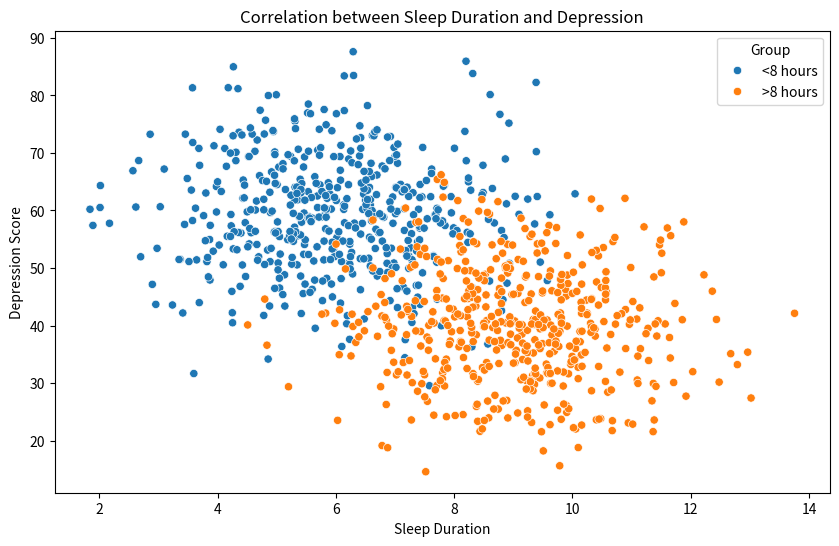

Generate this figure with matplotlib:
import pandas as pd
import numpy as np
import seaborn as sns
import matplotlib.pyplot as plt

# Set seed for reproducibility
np.random.seed(0)

# Create a dataframe with sleep hours and depression score
sleep_less = np.random.normal(loc=6, scale=1.5, size=500)
depression_less = np.random.normal(loc=60, scale=10, size=500)

sleep_more = np.random.normal(loc=9, scale=1.5, size=500)
depression_more = np.random.normal(loc=40, scale=10, size=500)

sleep = np.concatenate([sleep_less, sleep_more])
depression = np.concatenate([depression_less, depression_more])
group = ['<8 hours']*500 + ['>8 hours']*500

data = pd.DataFrame({'Sleep Duration': sleep, 'Depression Score': depression, 'Group': group})

# Create the scatter plot
plt.figure(figsize=(10, 6))
sns.scatterplot(x='Sleep Duration', y='Depression Score', hue='Group', data=data)
plt.title('Correlation between Sleep Duration and Depression')
plt.show()